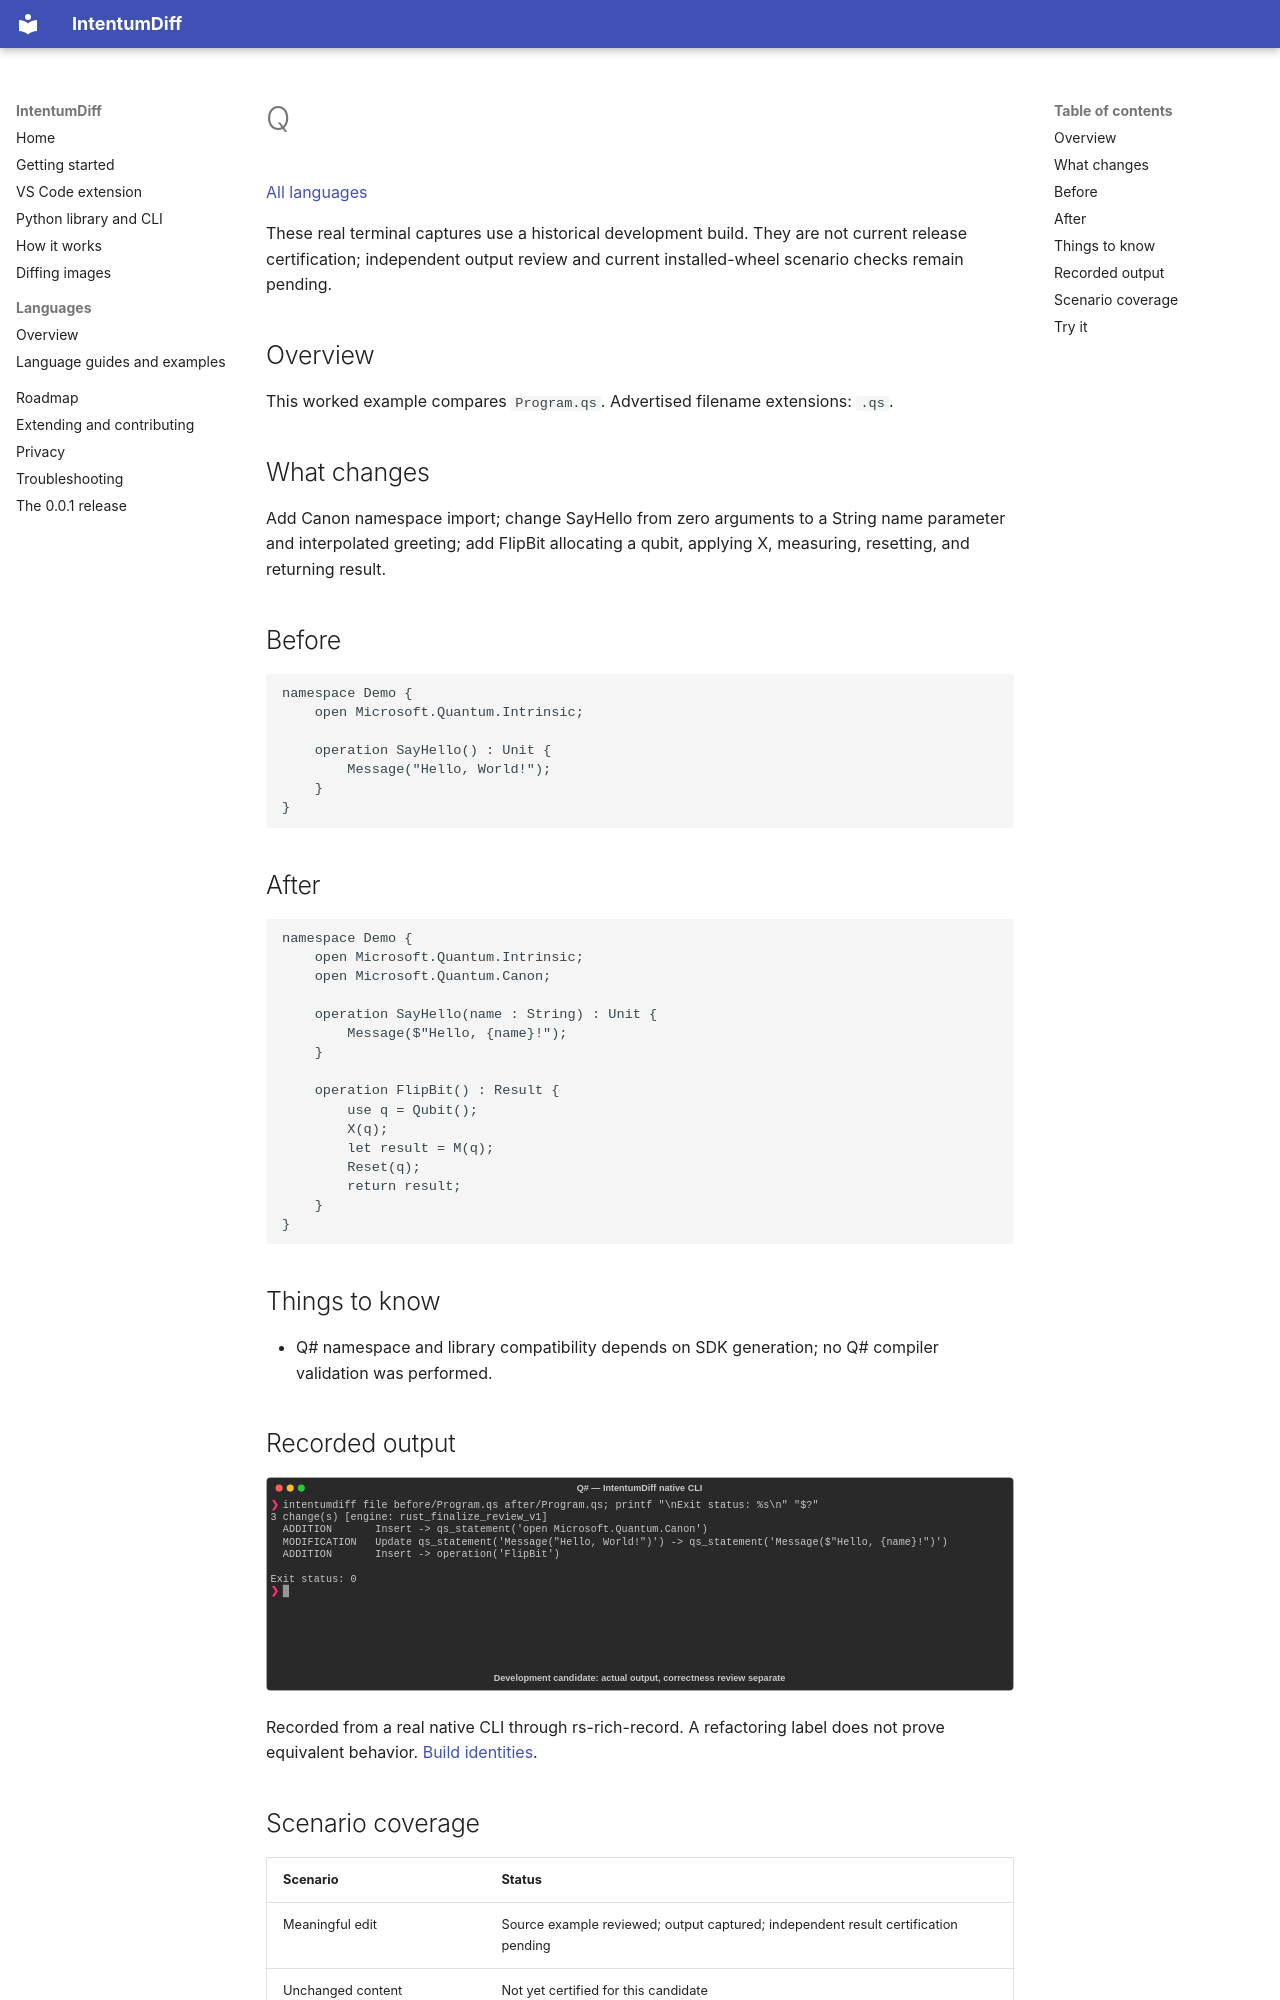

repository: buchochelliq-labs/intentumdiff-docs · page: languages/qsharp/index.html · generator: mkdocs

# Q#

[All languages](../gallery.md)

These real terminal captures use a historical development build. They are not current release certification; independent output review and current installed-wheel scenario checks remain pending.

## Overview

This worked example compares `Program.qs`. Advertised filename extensions: `.qs`.

## What changes

Add Canon namespace import; change SayHello from zero arguments to a String name parameter and interpolated greeting; add FlipBit allocating a qubit, applying X, measuring, resetting, and returning result.

## Before

````text
namespace Demo {
    open Microsoft.Quantum.Intrinsic;

    operation SayHello() : Unit {
        Message("Hello, World!");
    }
}
````

## After

````text
namespace Demo {
    open Microsoft.Quantum.Intrinsic;
    open Microsoft.Quantum.Canon;

    operation SayHello(name : String) : Unit {
        Message($"Hello, {name}!");
    }

    operation FlipBit() : Result {
        use q = Qubit();
        X(q);
        let result = M(q);
        Reset(q);
        return result;
    }
}
````

## Things to know

- Q# namespace and library compatibility depends on SDK generation; no Q# compiler validation was performed.

## Recorded output

![Actual Q# terminal capture](meaningful-change.svg)

Recorded from a real native CLI through rs-rich-record. A refactoring label does not prove equivalent behavior. [Build identities](../provenance.md).
